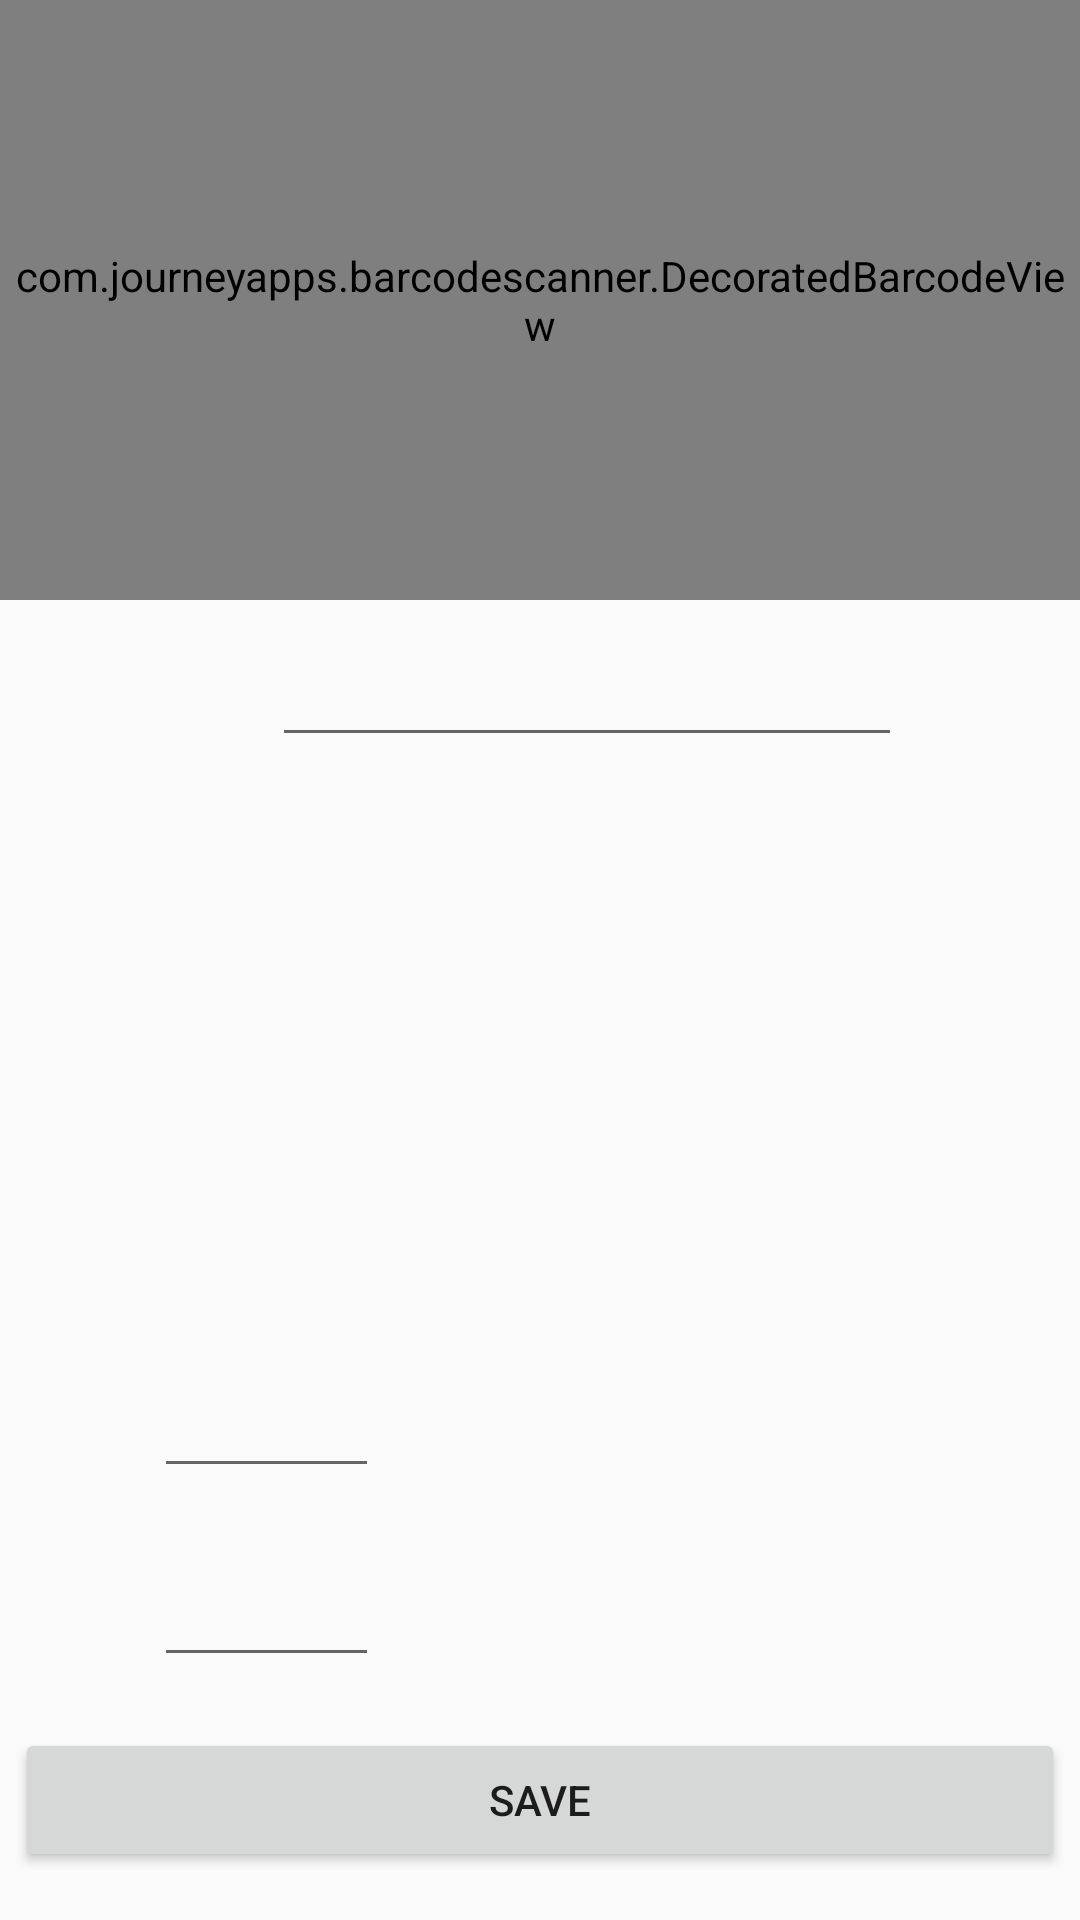

The Android layout XML behind this screen, and the referenced resources:
<!-- AndroidManifest.xml: application theme AppTheme -->
<!-- res/layout/content_barcode_scanner.xml -->
<?xml version="1.0" encoding="utf-8"?>
<android.support.constraint.ConstraintLayout
    xmlns:android="http://schemas.android.com/apk/res/android"
    xmlns:app="http://schemas.android.com/apk/res-auto"
    xmlns:tools="http://schemas.android.com/tools"
    android:layout_width="match_parent"
    android:layout_height="match_parent"
    app:layout_behavior="@string/appbar_scrolling_view_behavior">

    <com.journeyapps.barcodescanner.DecoratedBarcodeView
        android:id="@+id/barcodePreview"
        android:layout_width="wrap_content"
        android:layout_height="200dp"
        android:layout_marginTop="0dp"
        app:layout_constraintLeft_toLeftOf="parent"
        app:layout_constraintTop_toTopOf="parent"
        tools:layout_constraintLeft_creator="1"
        tools:layout_constraintTop_creator="1"/>

    <EditText
        android:id="@+id/etName"
        android:layout_width="wrap_content"
        android:layout_height="wrap_content"
        android:layout_marginEnd="8dp"
        android:layout_marginLeft="16dp"
        android:layout_marginRight="8dp"
        android:layout_marginStart="16dp"
        android:layout_marginTop="11dp"
        android:ems="10"
        android:inputType="textPersonName"
        app:layout_constraintHorizontal_bias="0.593"
        app:layout_constraintLeft_toLeftOf="parent"
        app:layout_constraintRight_toRightOf="parent"
        app:layout_constraintTop_toBottomOf="@+id/barcodePreview"
        tools:layout_constraintLeft_creator="1"
        tools:layout_constraintTop_creator="1"/>

    <TextView
        android:id="@+id/tvBarcode"
        android:layout_width="wrap_content"
        android:layout_height="wrap_content"
        android:layout_marginBottom="212dp"
        android:layout_marginLeft="16dp"
        android:layout_marginStart="16dp"
        app:layout_constraintBottom_toBottomOf="parent"
        app:layout_constraintLeft_toLeftOf="parent"
        tools:layout_constraintBottom_creator="1"
        tools:layout_constraintLeft_creator="1"/>

    <TextView
        android:id="@+id/tvBarcodeValue"
        android:layout_width="wrap_content"
        android:layout_height="wrap_content"
        android:layout_marginLeft="52dp"
        android:layout_marginStart="52dp"
        app:layout_constraintBaseline_toBaselineOf="@+id/tvBarcode"
        app:layout_constraintLeft_toRightOf="@+id/tvBarcode"
        tools:layout_constraintBaseline_creator="1"/>

    <TextView
        android:id="@+id/tvPrice"
        android:layout_width="wrap_content"
        android:layout_height="wrap_content"
        android:layout_marginLeft="16dp"
        android:layout_marginStart="16dp"
        android:layout_marginTop="31dp"
        app:layout_constraintLeft_toLeftOf="parent"
        app:layout_constraintTop_toBottomOf="@+id/tvBarcode"
        tools:layout_constraintLeft_creator="1"
        tools:layout_constraintTop_creator="1"/>

    <EditText
        android:id="@+id/etPrice"
        android:layout_width="75dp"
        android:layout_height="39dp"
        android:layout_marginLeft="-17dp"
        android:layout_marginStart="-17dp"
        android:layout_marginTop="29dp"
        android:ems="10"
        android:inputType="numberDecimal"
        app:layout_constraintLeft_toLeftOf="@+id/tvBarcodeValue"
        app:layout_constraintTop_toBottomOf="@+id/tvBarcodeValue"
        tools:layout_constraintLeft_creator="1"
        tools:layout_constraintTop_creator="1"/>

    <EditText
        android:id="@+id/etTotal"
        android:layout_width="75dp"
        android:layout_height="39dp"
        android:layout_marginLeft="-17dp"
        android:layout_marginStart="-17dp"
        android:layout_marginTop="92dp"
        android:ems="10"
        android:inputType="number"
        app:layout_constraintLeft_toLeftOf="@+id/tvBarcodeValue"
        app:layout_constraintTop_toBottomOf="@+id/tvBarcodeValue"
        tools:layout_constraintLeft_creator="1"
        tools:layout_constraintTop_creator="1"/>

    <TextView
        android:id="@+id/tvTotal"
        android:layout_width="wrap_content"
        android:layout_height="wrap_content"
        android:layout_marginLeft="16dp"
        android:layout_marginStart="16dp"
        android:layout_marginTop="93dp"
        app:layout_constraintLeft_toLeftOf="parent"
        app:layout_constraintTop_toBottomOf="@+id/tvBarcode"
        tools:layout_constraintLeft_creator="1"
        tools:layout_constraintTop_creator="1"/>

    <Button
        android:id="@+id/button"
        android:layout_width="350dp"
        android:layout_height="wrap_content"
        android:layout_marginBottom="16dp"
        android:text="@string/save"
        app:layout_constraintBottom_toBottomOf="parent"
        app:layout_constraintLeft_toLeftOf="parent"
        tools:layout_constraintBottom_creator="1"
        app:layout_constraintRight_toRightOf="parent"
        android:onClick="saveProduct"/>

</android.support.constraint.ConstraintLayout>
<!-- resources referenced by this layout -->
<resources>
  <string name="save">Save</string>
  <style name="AppTheme" parent="Theme.AppCompat.Light.DarkActionBar">
          
          <item name="colorPrimary">@color/colorPrimary</item>
          <item name="colorPrimaryDark">@color/colorPrimaryDark</item>
          <item name="colorAccent">@color/colorAccent</item>
      </style>
  <!-- not gathered from this repository: default colours our renderer supplied (Android Studio template values) -->
  <color name="colorPrimary">#FF6200EE</color>
  <color name="colorPrimaryDark">#FF3700B3</color>
  <color name="colorAccent">#FF03DAC5</color>
</resources>
